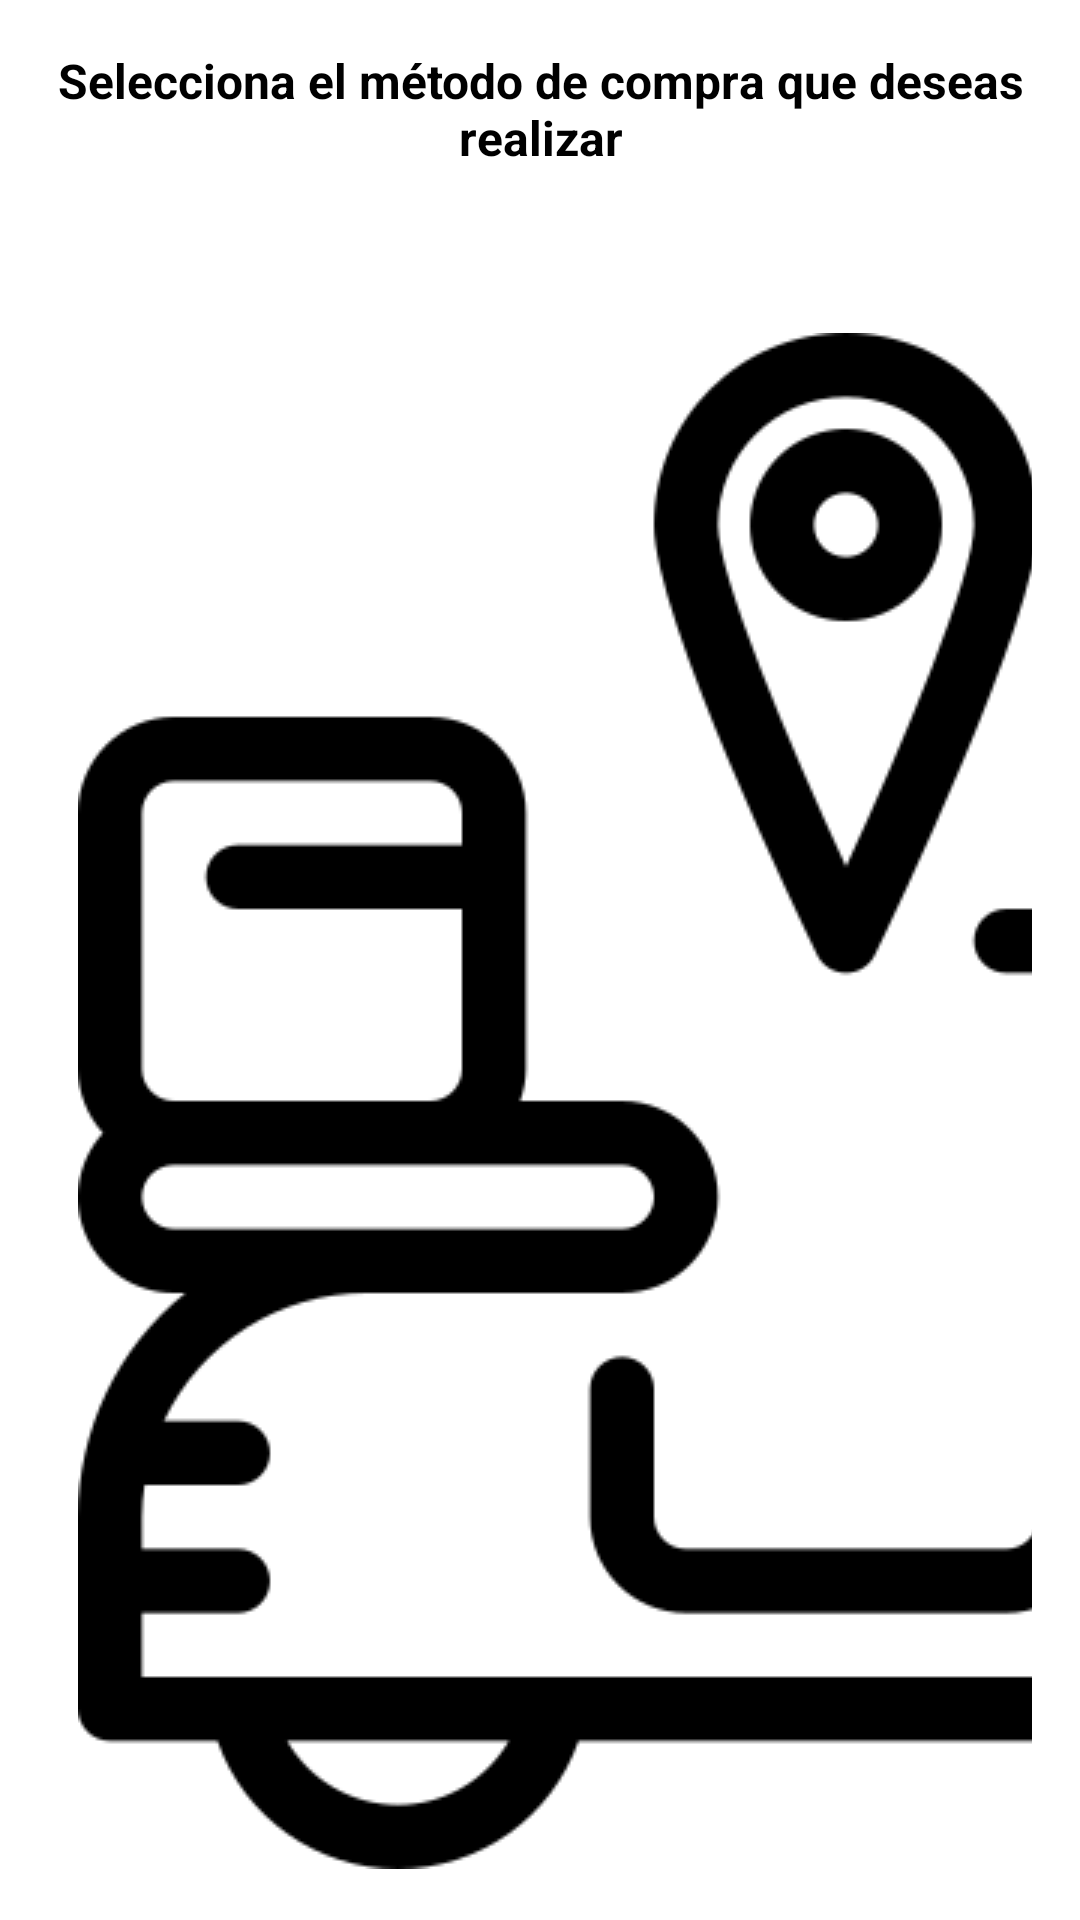

Write the Android layout XML for this screen, with the resource values it uses.
<!-- AndroidManifest.xml: application theme Theme.LoginApp -->
<!-- res/layout/bottom_sheet_terms_delivery.xml -->
<?xml version="1.0" encoding="utf-8"?>
<LinearLayout
    xmlns:android="http://schemas.android.com/apk/res/android"
    xmlns:tools="http://schemas.android.com/tools"
    android:layout_width="match_parent"
    android:layout_height="wrap_content"
    android:orientation="vertical"
    android:padding="16dp"
    android:background="@android:color/white">

    <TextView
        android:id="@+id/title"
        android:layout_width="wrap_content"
        android:layout_height="wrap_content"
        android:text="Selecciona el método de compra que deseas realizar"
        android:textSize="16sp"
        android:textStyle="bold"
        android:textColor="@android:color/black"
        android:gravity="center"
        android:layout_gravity="center"/>

    <LinearLayout
        android:layout_width="match_parent"
        android:layout_height="wrap_content"
        android:orientation="vertical"
        android:layout_marginTop="16dp">

        <Button
            android:id="@+id/button_in_store"
            android:layout_width="match_parent"
            android:layout_height="wrap_content"
            android:backgroundTint="@color/red"
            android:text="Recoger en Tienda"
            android:textColor="@android:color/white"
            android:drawableStart="@drawable/building_shop_svgrepo_com"
            android:drawablePadding="10dp"
            android:padding="10dp"/>

        <Button
            android:id="@+id/button_delivery"
            android:layout_width="match_parent"
            android:layout_height="wrap_content"
            android:backgroundTint="@color/yellow"
            android:text="Delivery"
            android:textColor="@android:color/black"
            android:drawableStart="@drawable/scooter"
            android:drawablePadding="10dp"
            android:padding="10dp"
            android:layout_marginTop="10dp"/>
    </LinearLayout>

    <Button
        android:id="@+id/button_continue_shopping"
        android:layout_width="match_parent"
        android:layout_height="wrap_content"
        android:backgroundTint="@android:color/transparent"
        android:text="Seguir escogiendo pizzas..."
        android:textColor="@android:color/black"
        android:layout_marginTop="20dp"
        android:gravity="center"/>
</LinearLayout>
<!-- resources referenced by this layout -->
<resources>
  <color name="red">#FF0000</color>
  <color name="yellow">#FFEB3B</color>
  <!-- drawable scooter: png bitmap (drawable, 16307 bytes) -->
</resources>
